Labelled photos from "Service-learning-model", an image-classification folder in ajintalan16/Service-learning-model. The possible labels are: akapulko, lagundi, sambong.

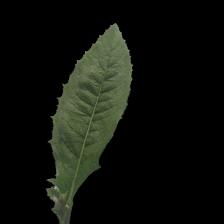
Label: sambong

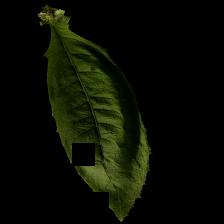
Label: sambong

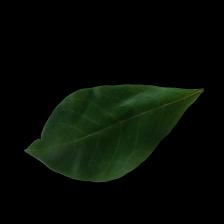
Label: lagundi

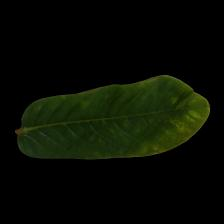
Label: akapulko

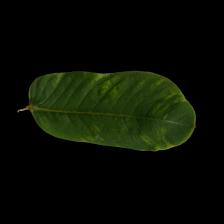
Label: akapulko

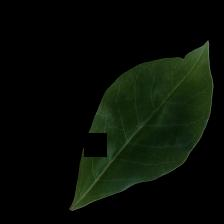
Label: lagundi
